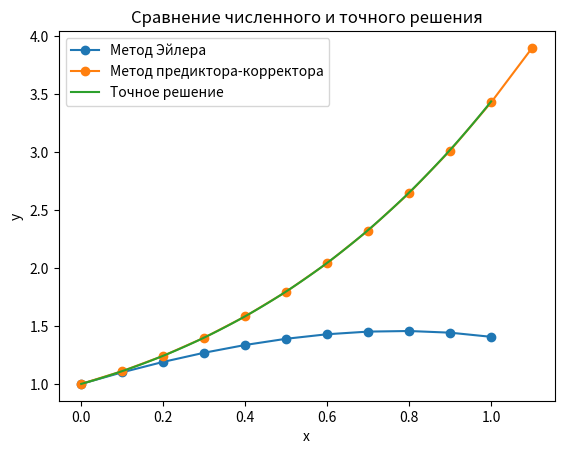

Write Python code to recreate this figure.
def euler_method(f, x0, y0, x_end, h):
    """
    Метод Эйлера для решения ОДУ.

    f: Правая часть ОДУ (dy/dx = f(x, y)).
    x0: Начальная точка.
    y0: Начальное значение y.
    x_end: Конец интервала.
    h: Шаг интегрирования.
    """
    x_values = [x0]
    y_values = [y0]

    x, y = x0, y0
    while x < x_end:
        y = y + h * f(x, y)
        x = x + h
        if x<x_end:
          x_values.append(x)
          y_values.append(y)

    return x_values, y_values

# Правая часть ОДУ
def f(x, y):
    return -2 * x + y

# Начальные условия
x0 = 0
y0 = 1
x_end = 1
h = 0.1

# Решение методом Эйлера
x_vals, y_vals = euler_method(f, x0, y0, x_end, h)

# Вывод результатов
print("Решение:")
for x, y in zip(x_vals, y_vals):
    print(f"x = {x:.1f}, y = {y:.4f}")


import matplotlib.pyplot as plt
import numpy as np

# Точное решение для сравнения (если известно)
# def exact_solution(x):
#     return 3 * np.exp(x) - 2 * x - 2

# Построение графика
plt.plot(x_vals, y_vals, 'o-', label="Метод Эйлера")
# x_exact = np.linspace(x0, x_end, 100)
# y_exact = exact_solution(x_exact)
# plt.plot(x_exact, y_exact, label="Точное решение")

plt.xlabel("x")
plt.ylabel("y")
plt.title("Сравнение численного и точного решения")
plt.legend()
plt.grid()
plt.show()


def predictor_corrector(f, x0, y0, x_end, h):
    """
    Метод предиктора-корректора для решения ОДУ.

    f: Правая часть ОДУ (dy/dx = f(x, y)).
    x0: Начальная точка.
    y0: Начальное значение y.
    x_end: Конец интервала.
    h: Шаг интегрирования.
    """
    x_values = [x0]
    y_values = [y0]

    x, y = x0, y0
    while x < x_end:
        # Шаг предиктора (метод Эйлера)
        y_pred = y + h * f(x, y)

        # Шаг корректора (метод трапеций)
        x_next = x + h
        y_corr = y + h / 2 * (f(x, y) + f(x_next, y_pred))

        # Обновление значений
        x, y = x_next, y_corr
        x_values.append(x)
        y_values.append(y)

    return x_values, y_values

# Правая часть ОДУ
def f(x, y):
    return x + y

# Начальные условия
x0 = 0
y0 = 1
x_end = 1
h = 0.1

# Решение методом предиктора-корректора
x_vals, y_vals = predictor_corrector(f, x0, y0, x_end, h)

# Вывод результатов
print("Решение:")
for x, y in zip(x_vals, y_vals):
    print(f"x = {x:.1f}, y = {y:.4f}")


import matplotlib.pyplot as plt
import numpy as np

# Точное решение (если известно)
def exact_solution(x):
    return -x - 1 + 2 * np.exp(x)

# Построение графика
plt.plot(x_vals, y_vals, 'o-', label="Метод предиктора-корректора")
x_exact = np.linspace(x0, x_end, 100)
y_exact = exact_solution(x_exact)
plt.plot(x_exact, y_exact, label="Точное решение")

plt.xlabel("x")
plt.ylabel("y")
plt.title("Сравнение численного и точного решения")
plt.legend()
plt.grid()
plt.show()


def dydx(x, y):
  return (-2*x + y)

def rungeKutta(x0, y0, x, h):
  n = round((x-x0)/h)
  y = y0

  for i in range(1, n + 1):
    k1 = h * dydx(x0, y)
    k2 = h * dydx(x0 + 0.5 * h, y + 0.5 * k1)

    y = y + (1/6) * (k1 + 2 * k2)
    x0 = x0 + h
  return y

x0 = 0
y = 1
x = 1
h = 0.1
print('y(x)= ', rungeKutta(x0, y, x, h))

def runge_kutta_4(f, x0, y0, x_end, h):
    """
    Метод Рунге-Кутты 4-го порядка для решения ОДУ.

    f: Правая часть ОДУ (dy/dx = f(x, y)).
    x0: Начальная точка.
    y0: Начальное значение y.
    x_end: Конец интервала.
    h: Шаг интегрирования.
    """
    x_values = [x0]
    y_values = [y0]

    x, y = x0, y0
    while x < x_end:
        k1 = f(x, y)
        k2 = f(x + h / 2, y + h / 2 * k1)
        k3 = f(x + h / 2, y + h / 2 * k2)
        k4 = f(x + h, y + h * k3)

        y = y + h / 6 * (k1 + 2 * k2 + 2 * k3 + k4)
        x = x + h

        x_values.append(x)
        y_values.append(y)

    return x_values, y_values

# Правая часть ОДУ
def f(x, y):
    return -2 * x + y

# Начальные условия
x0 = 0
y0 = 1
x_end = 1
h = 0.1

# Решение методом Рунге-Кутты 4-го порядка
x_vals, y_vals = runge_kutta_4(f, x0, y0, x_end, h)

# Вывод результатов
print("Решение:")
for x, y in zip(x_vals, y_vals):
    print(f"x = {x:.1f}, y = {y:.4f}")


import numpy as np

def runge_kutta(f, x0, y0, x_end, h, order):
    """
    Универсальная реализация метода Рунге-Кутты для решения ОДУ.

    f: Функция правой части ОДУ dy/dx = f(x, y).
    x0: Начальная точка.
    y0: Начальное значение y.
    x_end: Конечная точка x.
    h: Шаг интегрирования.
    order: Порядок метода Рунге-Кутты (1, 2, 3 или 4).
    """
    if order not in [1, 2, 3, 4]:
        raise ValueError("Порядок метода должен быть 1, 2, 3 или 4.")

    # Список для хранения значений x и y
    x_values = [x0]
    y_values = [y0]

    # Текущие значения x и y
    x, y = x0, y0

    while x < x_end:
        if order == 1:  # Метод Эйлера (Рунге-Кутты 1-го порядка)
            k1 = f(x, y)
            y = y + h * k1

        elif order == 2:  # Метод Рунге-Кутты 2-го порядка
            k1 = f(x, y)
            k2 = f(x + h / 2, y + h / 2 * k1)
            y = y + h * k2

        elif order == 3:  # Метод Рунге-Кутты 3-го порядка
            k1 = f(x, y)
            k2 = f(x + h / 2, y + h / 2 * k1)
            k3 = f(x + h, y - h * k1 + 2 * h * k2)
            y = y + h / 6 * (k1 + 4 * k2 + k3)

        elif order == 4:  # Метод Рунге-Кутты 4-го порядка
            k1 = f(x, y)
            k2 = f(x + h / 2, y + h / 2 * k1)
            k3 = f(x + h / 2, y + h / 2 * k2)
            k4 = f(x + h, y + h * k3)
            y = y + h / 6 * (k1 + 2 * k2 + 2 * k3 + k4)

        x = x + h
        x_values.append(x)
        y_values.append(y)

    return np.array(x_values), np.array(y_values)

# Пример использования
def example_function(x, y):
    return -2 * x + y  # Пример ОДУ: dy/dx = -2x + y

# Начальные условия
x0 = 0
y0 = 1
x_end = 1
h = 0.1

# Решение методом Рунге-Кутты разных порядков
for order in range(1, 5):
    x_vals, y_vals = runge_kutta(example_function, x0, y0, x_end, h, order)
    print(f"Метод Рунге-Кутты {order}-го порядка:")
    for x, y in zip(x_vals, y_vals):
        print(f"x = {x:.2f}, y = {y:.4f}")
    print()
